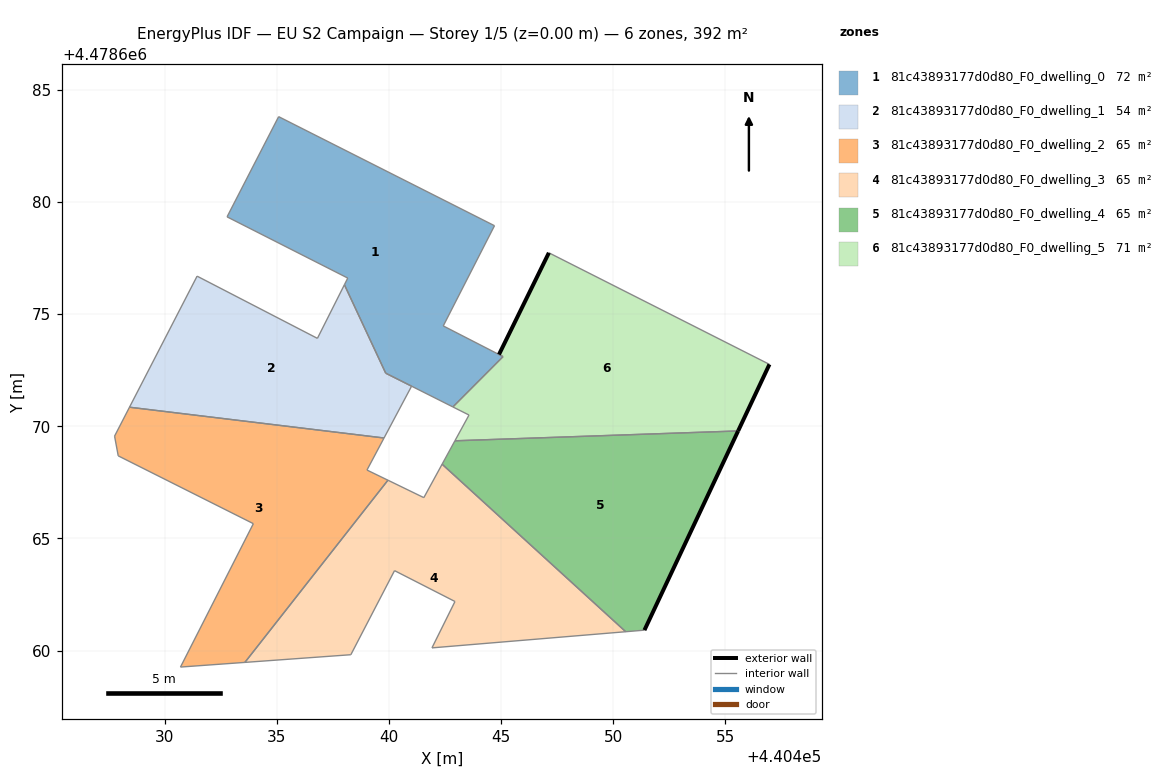
=== STOREY PLAN SPEC (per zone: floor XY polygon, exterior-wall plan segments, windows/doors) ===
zone 1: 81c43893177d0d80_F0_dwelling_0  (71.6 m²)
  floor: (440442.85, 4478670.86) (440445.09, 4478673.10) (440444.90, 4478673.20) (440442.42, 4478674.47) (440444.71, 4478678.94) (440435.09, 4478683.80) (440432.79, 4478679.33) (440438.17, 4478676.61) (440438.02, 4478676.31) (440439.86, 4478672.37)
  interior walls: 11
zone 2: 81c43893177d0d80_F0_dwelling_1  (53.7 m²)
  floor: (440439.78, 4478669.48) (440441.01, 4478671.79) (440439.86, 4478672.37) (440438.02, 4478676.31) (440436.81, 4478673.92) (440431.45, 4478676.69) (440428.44, 4478670.85)
  interior walls: 7
zone 3: 81c43893177d0d80_F0_dwelling_2  (65.3 m²)
  floor: (440433.58, 4478659.48) (440439.96, 4478667.60) (440439.02, 4478668.05) (440439.78, 4478669.48) (440428.44, 4478670.85) (440427.77, 4478669.56) (440427.94, 4478668.68) (440433.96, 4478665.66) (440430.71, 4478659.27)
  interior walls: 9
zone 4: 81c43893177d0d80_F0_dwelling_3  (65.3 m²)
  floor: (440450.55, 4478660.84) (440442.37, 4478668.31) (440441.56, 4478666.82) (440439.96, 4478667.60) (440433.58, 4478659.48) (440438.30, 4478659.82) (440440.25, 4478663.57) (440442.95, 4478662.19) (440441.92, 4478660.12)
  interior walls: 9
zone 5: 81c43893177d0d80_F0_dwelling_4  (65.3 m²)
  floor: (440451.39, 4478660.91) (440455.56, 4478669.79) (440442.94, 4478669.35) (440442.37, 4478668.31) (440450.55, 4478660.84)
  exterior wall: (440455.56, 4478669.79) – (440451.39, 4478660.91)  [9.8 m]
  interior walls: 4
zone 6: 81c43893177d0d80_F0_dwelling_5  (70.7 m²)
  floor: (440455.56, 4478669.79) (440456.96, 4478672.76) (440447.13, 4478677.73) (440444.91, 4478673.20) (440445.09, 4478673.11) (440442.85, 4478670.86) (440443.57, 4478670.50) (440442.94, 4478669.35)
  exterior wall: (440444.91, 4478673.20) – (440447.13, 4478677.73)  [5.0 m]
  exterior wall: (440456.96, 4478672.76) – (440455.56, 4478669.79)  [3.3 m]
  interior walls: 6

=== DERIVED (storey summary) ===
Building: EU S2 Campaign
Storey: 1 of 5  (floor level z = 0.00 m)
Storey gross floor area: 391.9 m²
Zones on this storey: 6
  - 81c43893177d0d80_F0_dwelling_0: floor 71.6 m²
  - 81c43893177d0d80_F0_dwelling_1: floor 53.7 m²
  - 81c43893177d0d80_F0_dwelling_2: floor 65.3 m²
  - 81c43893177d0d80_F0_dwelling_3: floor 65.3 m²
  - 81c43893177d0d80_F0_dwelling_4: floor 65.3 m²; exterior wall 9.8 m (29.4 m²); WWR 0.0%
  - 81c43893177d0d80_F0_dwelling_5: floor 70.7 m²; exterior wall 8.3 m (25.0 m²); WWR 0.0%
Zone adjacency (shared interzone walls):
  - 81c43893177d0d80_F0_dwelling_0 ↔ 81c43893177d0d80_F0_dwelling_1
  - 81c43893177d0d80_F0_dwelling_1 ↔ 81c43893177d0d80_F0_dwelling_2
  - 81c43893177d0d80_F0_dwelling_2 ↔ 81c43893177d0d80_F0_dwelling_3
  - 81c43893177d0d80_F0_dwelling_3 ↔ 81c43893177d0d80_F0_dwelling_4
  - 81c43893177d0d80_F0_dwelling_4 ↔ 81c43893177d0d80_F0_dwelling_5